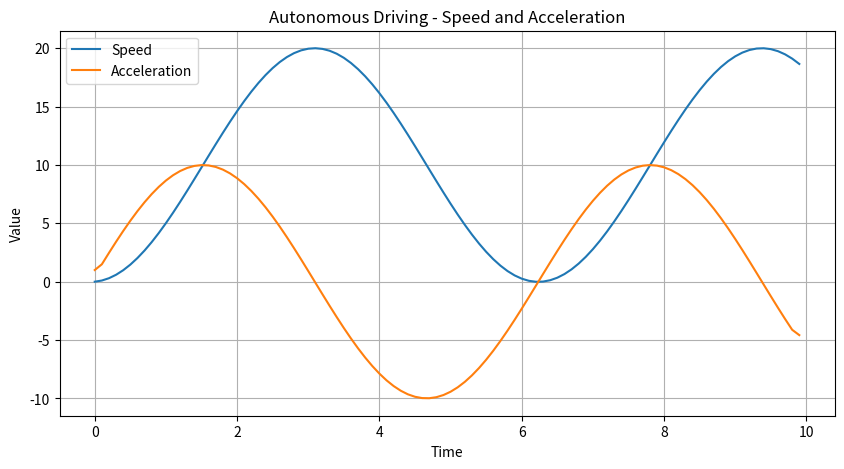

Recreate this plot in Python.
import numpy as np
import matplotlib.pyplot as plt


time = np.arange(0, 10, 0.1)
acceleration = np.sin(time)
speed = np.cumsum(acceleration)


vehicle_acceleration = np.gradient(speed, time)


plt.figure(figsize=(10, 5))
plt.plot(time, speed, label='Speed')
plt.plot(time, vehicle_acceleration, label='Acceleration')
plt.xlabel('Time')
plt.ylabel('Value')
plt.title('Autonomous Driving - Speed and Acceleration')
plt.legend()
plt.grid(True)
plt.show()
